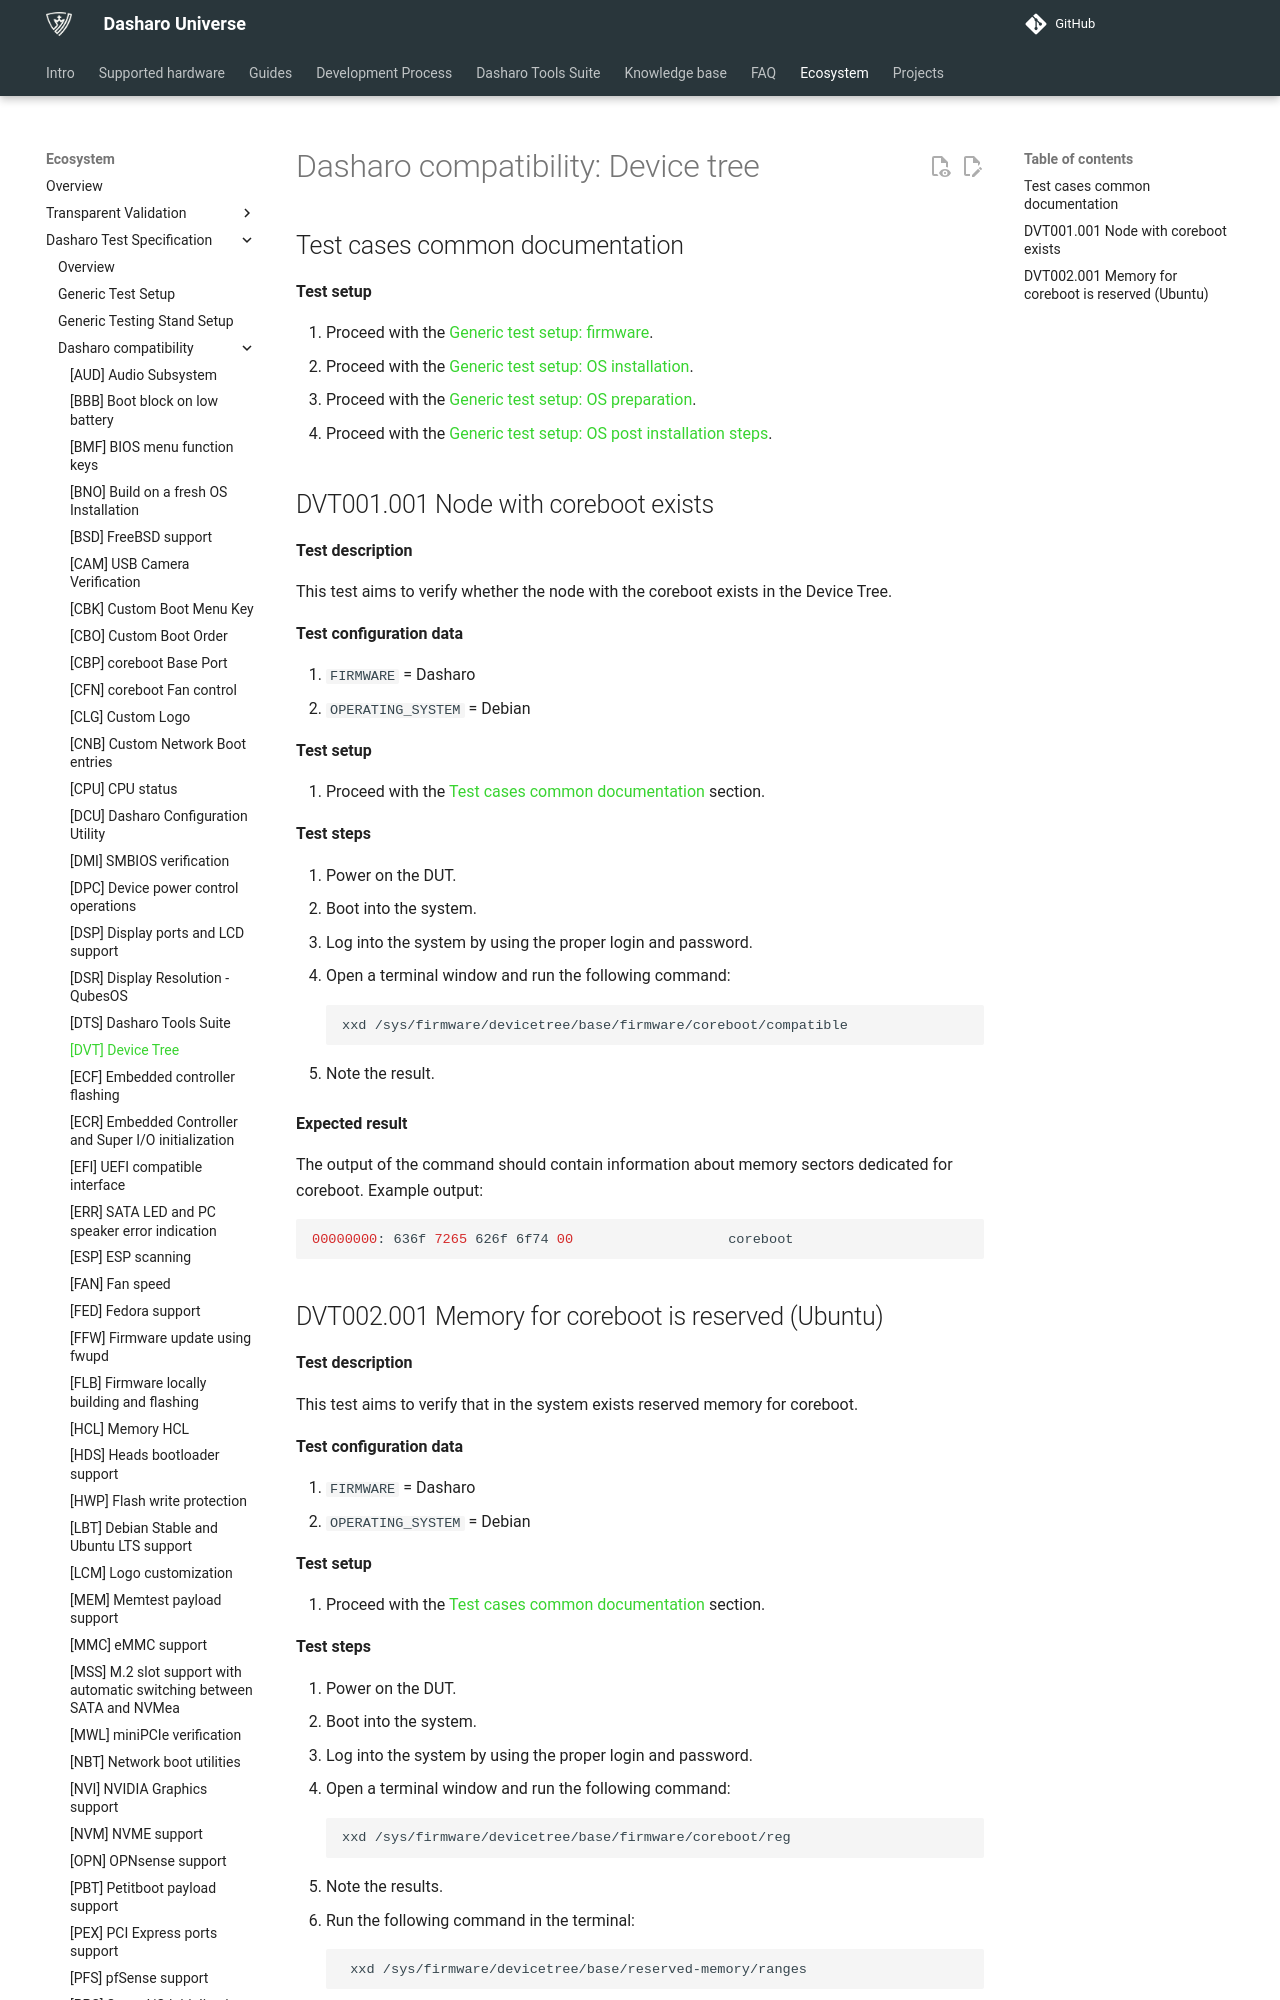

repository: Dasharo/docs · page: unified-test-documentation/dasharo-compatibility/31W-device-tree/index.html · generator: mkdocs

---
search:
  boost: -1
---

# Dasharo compatibility: Device tree

## Test cases common documentation

**Test setup**

1. Proceed with the
   [Generic test setup: firmware](../generic-test-setup.md#firmware).
1. Proceed with the
   [Generic test setup: OS installation](../generic-test-setup.md#os-installation).
1. Proceed with the
   [Generic test setup: OS preparation](../generic-test-setup.md#os-preparation).
1. Proceed with the
   [Generic test setup: OS post installation steps](../generic-test-setup.md#post-installation).

## DVT001.001 Node with coreboot exists

**Test description**

This test aims to verify whether the node with the coreboot exists in the Device
Tree.

**Test configuration data**

1. `FIRMWARE` = Dasharo
1. `OPERATING_SYSTEM` = Debian

**Test setup**

1. Proceed with the
    [Test cases common documentation](#test-cases-common-documentation) section.

**Test steps**

1. Power on the DUT.
1. Boot into the system.
1. Log into the system by using the proper login and password.
1. Open a terminal window and run the following command:

    ```bash
    xxd /sys/firmware/devicetree/base/firmware/coreboot/compatible
    ```

1. Note the result.

**Expected result**

The output of the command should contain information about memory sectors
dedicated for coreboot. Example output:

```bash
00000000: 636f 7265 626f 6f74 00                   coreboot
```
